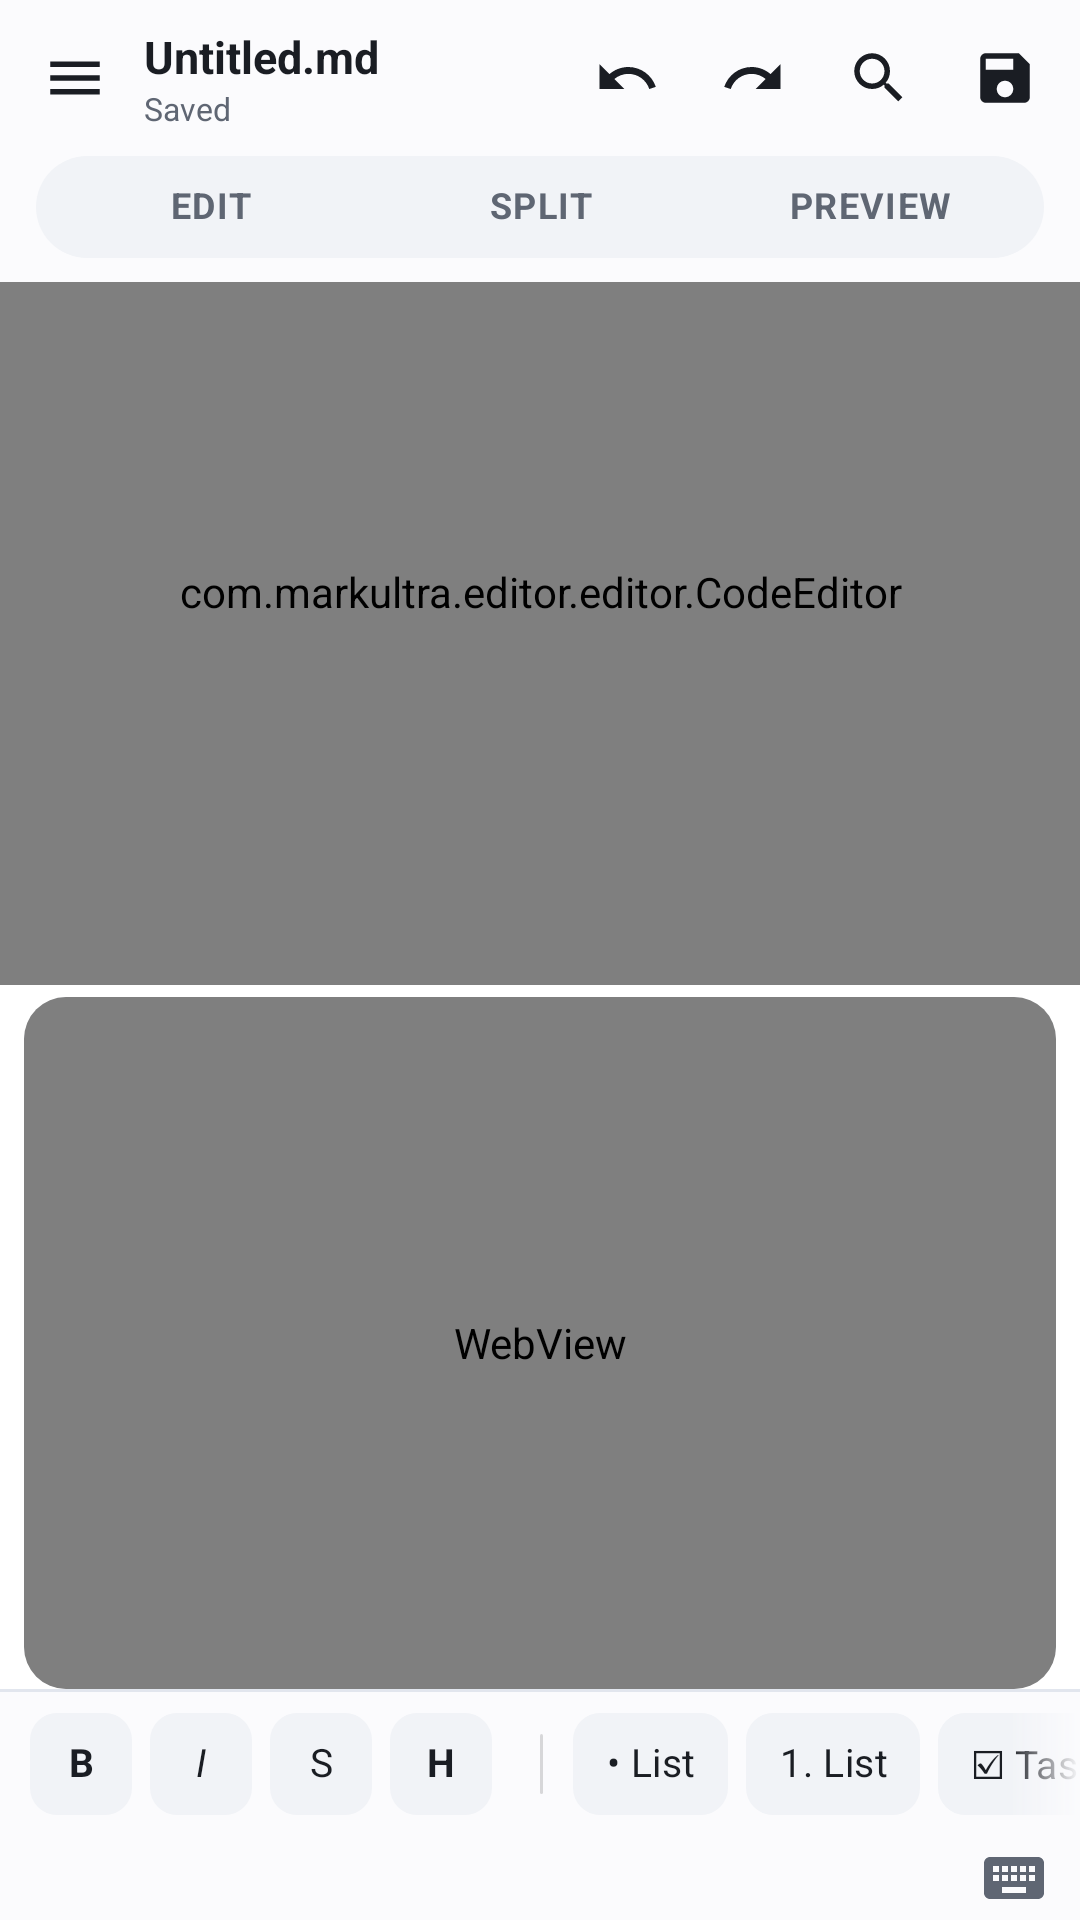

Layout XML and referenced resources for this Android screen:
<!-- AndroidManifest.xml: activity theme Theme.MarkUltra.Splash -->
<!-- res/layout/activity_main.xml -->
<?xml version="1.0" encoding="utf-8"?>
<LinearLayout xmlns:android="http://schemas.android.com/apk/res/android"
    xmlns:app="http://schemas.android.com/apk/res-auto"
    android:id="@+id/root"
    android:layout_width="match_parent"
    android:layout_height="match_parent"
    android:background="@color/mu_bg"
    android:orientation="vertical">

    
    <LinearLayout
        android:id="@+id/top_bar"
        android:layout_width="match_parent"
        android:layout_height="@dimen/mu_toolbar_height"
        android:background="@color/mu_bg"
        android:gravity="center_vertical"
        android:orientation="horizontal"
        android:paddingStart="4dp"
        android:paddingEnd="4dp">

        <ImageButton
            android:id="@+id/btn_menu"
            style="@style/Widget.MarkUltra.IconButton"
            android:contentDescription="@string/cd_menu"
            android:src="@drawable/ic_menu"
            app:tint="@color/mu_text" />

        <LinearLayout
            android:layout_width="0dp"
            android:layout_height="wrap_content"
            android:layout_weight="1"
            android:orientation="vertical"
            android:paddingStart="2dp"
            android:paddingEnd="6dp">

            <TextView
                android:id="@+id/file_name"
                android:layout_width="match_parent"
                android:layout_height="wrap_content"
                android:ellipsize="middle"
                android:singleLine="true"
                android:text="@string/untitled"
                android:textColor="@color/mu_text"
                android:textSize="15sp"
                android:textStyle="bold" />

            <TextView
                android:id="@+id/file_state"
                android:layout_width="match_parent"
                android:layout_height="wrap_content"
                android:ellipsize="end"
                android:singleLine="true"
                android:text="@string/saved"
                android:textColor="@color/mu_text_muted"
                android:textSize="10.5sp" />
        </LinearLayout>

        <ImageButton
            android:id="@+id/btn_undo"
            style="@style/Widget.MarkUltra.IconButton"
            android:contentDescription="@string/cd_undo"
            android:src="@drawable/ic_undo"
            app:tint="@color/mu_text" />

        <ImageButton
            android:id="@+id/btn_redo"
            style="@style/Widget.MarkUltra.IconButton"
            android:contentDescription="@string/cd_redo"
            android:src="@drawable/ic_redo"
            app:tint="@color/mu_text" />

        <ImageButton
            android:id="@+id/btn_find"
            style="@style/Widget.MarkUltra.IconButton"
            android:contentDescription="@string/cd_search"
            android:src="@drawable/ic_search"
            app:tint="@color/mu_text" />

        <ImageButton
            android:id="@+id/btn_save"
            style="@style/Widget.MarkUltra.IconButton"
            android:contentDescription="@string/cd_save"
            android:src="@drawable/ic_save"
            app:tint="@color/mu_text" />
    </LinearLayout>

    
    <LinearLayout
        android:id="@+id/tabs_container"
        android:layout_width="match_parent"
        android:layout_height="@dimen/mu_tabs_height"
        android:layout_marginStart="12dp"
        android:layout_marginEnd="12dp"
        android:layout_marginBottom="@dimen/mu_space_s"
        android:background="@drawable/bg_tabs_container"
        android:orientation="horizontal"
        android:padding="3dp">

        <TextView
            android:id="@+id/tab_edit"
            style="@style/Widget.MarkUltra.TabPill"
            android:text="@string/tab_edit" />

        <TextView
            android:id="@+id/tab_split"
            style="@style/Widget.MarkUltra.TabPill"
            android:text="@string/tab_split" />

        <TextView
            android:id="@+id/tab_preview"
            style="@style/Widget.MarkUltra.TabPill"
            android:text="@string/tab_preview" />
    </LinearLayout>

    
    <LinearLayout
        android:id="@+id/content"
        android:layout_width="match_parent"
        android:layout_height="0dp"
        android:layout_weight="1"
        android:orientation="vertical">

        <FrameLayout
            android:id="@+id/pane_editor"
            android:layout_width="match_parent"
            android:layout_height="0dp"
            android:layout_weight="1">

            <com.markultra.editor.editor.CodeEditor
                android:id="@+id/editor"
                android:layout_width="match_parent"
                android:layout_height="match_parent"
                android:gravity="top|start"
                android:hint="@string/editor_hint"
                android:importantForAutofill="no"
                android:inputType="textCapSentences|textMultiLine|textNoSuggestions"
                android:paddingStart="@dimen/mu_editor_padding"
                android:paddingTop="12dp"
                android:paddingEnd="@dimen/mu_editor_padding"
                android:paddingBottom="40dp"
                android:scrollbars="vertical"
                android:textColor="@color/mu_text"
                android:textColorHighlight="@color/mu_pill_selected"
                android:textColorHint="@color/mu_text_muted"
                android:textSize="16sp" />
        </FrameLayout>

        <View
            android:id="@+id/split_divider"
            android:layout_width="match_parent"
            android:layout_height="@dimen/mu_divider"
            android:layout_marginStart="12dp"
            android:layout_marginEnd="12dp"
            android:background="@color/mu_divider"
            android:visibility="gone" />

        <FrameLayout
            android:id="@+id/pane_preview"
            android:layout_width="match_parent"
            android:layout_height="0dp"
            android:layout_weight="1"
            android:background="@color/mu_surface"
            android:paddingStart="@dimen/mu_space_s"
            android:paddingEnd="@dimen/mu_space_s"
            android:paddingTop="@dimen/mu_space_xs">

            
            <FrameLayout
                android:id="@+id/preview_card"
                android:layout_width="match_parent"
                android:layout_height="match_parent"
                android:background="@drawable/bg_page"
                android:clipToOutline="true">

                <WebView
                    android:id="@+id/preview"
                    android:layout_width="match_parent"
                    android:layout_height="match_parent"
                    android:background="@android:color/transparent"
                    android:overScrollMode="never"
                    android:scrollbars="none" />

                
                <LinearLayout
                    android:id="@+id/preview_empty"
                    android:layout_width="wrap_content"
                    android:layout_height="wrap_content"
                    android:layout_gravity="center"
                    android:gravity="center_horizontal"
                    android:orientation="vertical"
                    android:paddingStart="32dp"
                    android:paddingEnd="32dp"
                    android:visibility="gone">

                    <ImageView
                        android:layout_width="40dp"
                        android:layout_height="40dp"
                        android:alpha="0.55"
                        android:contentDescription="@null"
                        android:src="@drawable/ic_preview_empty"
                        app:tint="@color/mu_text_muted" />

                    <TextView
                        android:layout_width="wrap_content"
                        android:layout_height="wrap_content"
                        android:layout_marginTop="14dp"
                        android:gravity="center"
                        android:text="@string/hint_empty_preview"
                        android:textColor="@color/mu_text"
                        android:textSize="15sp"
                        android:textStyle="bold" />

                    <TextView
                        android:layout_width="wrap_content"
                        android:layout_height="wrap_content"
                        android:layout_marginTop="6dp"
                        android:gravity="center"
                        android:lineSpacingExtra="3dp"
                        android:text="@string/empty_preview_body"
                        android:textColor="@color/mu_text_muted"
                        android:textSize="13sp" />
                </LinearLayout>
            </FrameLayout>
        </FrameLayout>
    </LinearLayout>

    
    
    <include layout="@layout/view_find_bar" />

    
    <View
        android:id="@+id/format_bar_divider"
        android:layout_width="match_parent"
        android:layout_height="@dimen/mu_divider"
        android:background="@color/mu_divider" />

    <include layout="@layout/view_format_bar" />

    
    <include layout="@layout/view_status_bar" />
</LinearLayout>
<!-- res/layout/view_find_bar.xml (included above) -->
<?xml version="1.0" encoding="utf-8"?>
<LinearLayout xmlns:android="http://schemas.android.com/apk/res/android"
    xmlns:app="http://schemas.android.com/apk/res-auto"
    android:id="@+id/find_bar_root"
    android:layout_width="match_parent"
    android:layout_height="wrap_content"
    android:background="@drawable/bg_find_bar"
    android:orientation="vertical"
    android:paddingStart="8dp"
    android:paddingTop="6dp"
    android:paddingEnd="8dp"
    android:paddingBottom="4dp"
    android:visibility="gone">

    <LinearLayout
        android:layout_width="match_parent"
        android:layout_height="wrap_content"
        android:gravity="center_vertical"
        android:orientation="horizontal">

        <EditText
            android:id="@+id/find_query"
            android:layout_width="0dp"
            android:layout_height="38dp"
            android:layout_weight="1"
            android:background="@drawable/bg_chip"
            android:hint="@string/find_hint"
            android:imeOptions="actionSearch"
            android:inputType="text"
            android:paddingStart="12dp"
            android:paddingEnd="12dp"
            android:singleLine="true"
            android:textColor="@color/mu_text"
            android:textColorHint="@color/mu_text_muted"
            android:textSize="14sp" />

        <TextView
            android:id="@+id/find_counter"
            android:layout_width="wrap_content"
            android:layout_height="wrap_content"
            android:layout_marginStart="8dp"
            android:layout_marginEnd="4dp"
            android:singleLine="true"
            android:textColor="@color/mu_text_muted"
            android:textSize="11sp" />

        <ImageButton
            android:id="@+id/btn_find_prev"
            style="@style/Widget.MarkUltra.IconButton"
            android:layout_width="38dp"
            android:layout_height="38dp"
            android:contentDescription="@string/find_prev"
            android:padding="8dp"
            android:src="@drawable/ic_chevron_up"
            app:tint="@color/mu_text" />

        <ImageButton
            android:id="@+id/btn_find_next"
            style="@style/Widget.MarkUltra.IconButton"
            android:layout_width="38dp"
            android:layout_height="38dp"
            android:contentDescription="@string/find_next"
            android:padding="8dp"
            android:src="@drawable/ic_chevron_down"
            app:tint="@color/mu_text" />

        <ImageButton
            android:id="@+id/btn_find_close"
            style="@style/Widget.MarkUltra.IconButton"
            android:layout_width="38dp"
            android:layout_height="38dp"
            android:contentDescription="@string/cd_close"
            android:padding="9dp"
            android:src="@drawable/ic_close"
            app:tint="@color/mu_text" />
    </LinearLayout>

    <LinearLayout
        android:id="@+id/replace_row"
        android:layout_width="match_parent"
        android:layout_height="wrap_content"
        android:gravity="center_vertical"
        android:orientation="horizontal"
        android:paddingTop="4dp">

        <EditText
            android:id="@+id/replace_query"
            android:layout_width="0dp"
            android:layout_height="38dp"
            android:layout_weight="1"
            android:background="@drawable/bg_chip"
            android:hint="@string/replace_hint"
            android:inputType="text"
            android:paddingStart="12dp"
            android:paddingEnd="12dp"
            android:singleLine="true"
            android:textColor="@color/mu_text"
            android:textColorHint="@color/mu_text_muted"
            android:textSize="14sp" />

        <TextView
            android:id="@+id/btn_replace_one"
            style="@style/Widget.MarkUltra.Chip"
            android:layout_height="32dp"
            android:layout_marginStart="6dp"
            android:text="@string/find_replace" />

        <TextView
            android:id="@+id/btn_replace_all"
            style="@style/Widget.MarkUltra.Chip"
            android:layout_height="32dp"
            android:layout_marginStart="6dp"
            android:text="@string/find_replace_all" />
    </LinearLayout>

    <LinearLayout
        android:layout_width="match_parent"
        android:layout_height="wrap_content"
        android:orientation="horizontal"
        android:paddingTop="4dp"
        android:paddingBottom="2dp">

        <TextView
            android:id="@+id/toggle_case"
            style="@style/Widget.MarkUltra.Chip"
            android:layout_height="28dp"
            android:layout_marginEnd="6dp"
            android:text="@string/find_case"
            android:textSize="11sp" />

        <TextView
            android:id="@+id/toggle_word"
            style="@style/Widget.MarkUltra.Chip"
            android:layout_height="28dp"
            android:layout_marginEnd="6dp"
            android:text="@string/find_word"
            android:textSize="11sp" />

        <TextView
            android:id="@+id/toggle_regex"
            style="@style/Widget.MarkUltra.Chip"
            android:layout_height="28dp"
            android:text="@string/find_regex"
            android:textSize="11sp" />
    </LinearLayout>
</LinearLayout>
<!-- res/layout/view_format_bar.xml (included above) -->
<?xml version="1.0" encoding="utf-8"?>
<HorizontalScrollView xmlns:android="http://schemas.android.com/apk/res/android"
    android:id="@+id/format_bar_scroll"
    android:layout_width="match_parent"
    android:layout_height="@dimen/mu_format_bar_height"
    android:background="@color/mu_bg"
    android:clipToPadding="false"
    android:fillViewport="false"
    android:fadingEdgeLength="24dp"
    android:overScrollMode="never"
    android:requiresFadingEdge="horizontal"
    android:scrollbars="none">

    <LinearLayout
        android:id="@+id/format_bar"
        android:layout_width="wrap_content"
        android:layout_height="match_parent"
        android:gravity="center_vertical"
        android:orientation="horizontal"
        android:paddingStart="10dp"
        android:paddingEnd="10dp">

        <TextView
            android:id="@+id/fmt_bold"
            style="@style/Widget.MarkUltra.Chip"
            android:text="@string/fmt_bold"
            android:textStyle="bold" />

        <TextView
            android:id="@+id/fmt_italic"
            style="@style/Widget.MarkUltra.Chip"
            android:text="@string/fmt_italic"
            android:textStyle="italic" />

        <TextView
            android:id="@+id/fmt_strike"
            style="@style/Widget.MarkUltra.Chip"
            android:text="@string/fmt_strike" />

        <TextView
            android:id="@+id/fmt_heading"
            style="@style/Widget.MarkUltra.Chip"
            android:text="@string/fmt_heading"
            android:textStyle="bold" />

        <View style="@style/Widget.MarkUltra.GroupDivider" />

        <TextView
            android:id="@+id/fmt_list"
            style="@style/Widget.MarkUltra.Chip"
            android:text="@string/fmt_list" />

        <TextView
            android:id="@+id/fmt_ordered"
            style="@style/Widget.MarkUltra.Chip"
            android:text="@string/fmt_ordered" />

        <TextView
            android:id="@+id/fmt_task"
            style="@style/Widget.MarkUltra.Chip"
            android:text="@string/fmt_task" />

        <TextView
            android:id="@+id/fmt_quote"
            style="@style/Widget.MarkUltra.Chip"
            android:text="@string/fmt_quote" />

        <View style="@style/Widget.MarkUltra.GroupDivider" />

        <TextView
            android:id="@+id/fmt_table"
            style="@style/Widget.MarkUltra.Chip.Code"
            android:text="@string/fmt_table" />

        <TextView
            android:id="@+id/fmt_link"
            style="@style/Widget.MarkUltra.Chip.Code"
            android:text="@string/fmt_link" />

        <TextView
            android:id="@+id/fmt_image"
            style="@style/Widget.MarkUltra.Chip.Code"
            android:text="@string/fmt_image" />

        <View style="@style/Widget.MarkUltra.GroupDivider" />

        <TextView
            android:id="@+id/fmt_code"
            style="@style/Widget.MarkUltra.Chip.Code"
            android:text="@string/fmt_code" />

        <TextView
            android:id="@+id/fmt_codeblock"
            style="@style/Widget.MarkUltra.Chip.Code"
            android:text="@string/fmt_codeblock" />

        <TextView
            android:id="@+id/fmt_hr"
            style="@style/Widget.MarkUltra.Chip"
            android:text="@string/fmt_hr" />

        <TextView
            android:id="@+id/fmt_footnote"
            style="@style/Widget.MarkUltra.Chip"
            android:text="@string/fmt_footnote" />

        <View style="@style/Widget.MarkUltra.GroupDivider" />

        <TextView
            android:id="@+id/fmt_more"
            style="@style/Widget.MarkUltra.Chip.Icon"
            android:contentDescription="@string/cd_more_formatting"
            android:text="@string/fmt_more" />
    </LinearLayout>
</HorizontalScrollView>
<!-- res/layout/view_status_bar.xml (included above) -->
<?xml version="1.0" encoding="utf-8"?>
<LinearLayout xmlns:android="http://schemas.android.com/apk/res/android"
    xmlns:app="http://schemas.android.com/apk/res-auto"
    android:id="@+id/status_bar"
    android:layout_width="match_parent"
    android:layout_height="@dimen/mu_status_bar_height"
    android:background="@color/mu_bg"
    android:gravity="center_vertical"
    android:orientation="horizontal"
    android:paddingStart="14dp"
    android:paddingEnd="6dp">

    <TextView
        android:id="@+id/status_stats"
        android:layout_width="0dp"
        android:layout_height="wrap_content"
        android:layout_weight="1"
        android:ellipsize="end"
        android:singleLine="true"
        android:textColor="@color/mu_text_muted"
        android:textSize="11sp" />

    <TextView
        android:id="@+id/status_cursor"
        android:layout_width="wrap_content"
        android:layout_height="wrap_content"
        android:layout_marginEnd="8dp"
        android:singleLine="true"
        android:fontFeatureSettings="tnum"
        android:textColor="@color/mu_text_muted"
        android:textSize="11sp" />

    <ImageButton
        android:id="@+id/btn_keyboard"
        android:layout_width="32dp"
        android:layout_height="32dp"
        android:background="?attr/selectableItemBackgroundBorderless"
        android:contentDescription="@string/cd_hide_keyboard"
        android:padding="6dp"
        android:src="@drawable/ic_keyboard"
        app:tint="@color/mu_text_muted" />
</LinearLayout>
<!-- resources referenced by this layout -->
<resources>
  <color name="mu_bg">#FFFBFBFD</color>
  <color name="mu_divider">#FFE2E6EE</color>
  <color name="mu_pill_selected">#1F6C4CE0</color>
  <color name="mu_surface">#FFFFFFFF</color>
  <color name="mu_text">#FF1A1D23</color>
  <color name="mu_text_muted">#FF5F6673</color>
  <dimen name="mu_divider">1dp</dimen>
  <dimen name="mu_editor_padding">16dp</dimen>
  <dimen name="mu_format_bar_height">48dp</dimen>
  <dimen name="mu_space_s">8dp</dimen>
  <dimen name="mu_space_xs">4dp</dimen>
  <dimen name="mu_status_bar_height">28dp</dimen>
  <dimen name="mu_tabs_height">34dp</dimen>
  <dimen name="mu_toolbar_height">52dp</dimen>
  <string name="cd_close">Close</string>
  <string name="cd_hide_keyboard">Hide keyboard</string>
  <string name="cd_menu">Menu</string>
  <string name="cd_more_formatting">More formatting options</string>
  <string name="cd_redo">Redo</string>
  <string name="cd_save">Save</string>
  <string name="cd_search">Search</string>
  <string name="cd_undo">Undo</string>
  <string name="editor_hint">Start writing Markdown…</string>
  <string name="empty_preview_body">Type in the editor and your formatted document appears here.</string>
  <string name="find_case">Case</string>
  <string name="find_hint">Find</string>
  <string name="find_next">Next</string>
  <string name="find_prev">Previous</string>
  <string name="find_regex">.*</string>
  <string name="find_replace">Replace</string>
  <string name="find_replace_all">All</string>
  <string name="find_word">Word</string>
  <string name="fmt_bold">B</string>
  <string name="fmt_code">`code`</string>
  <string name="fmt_codeblock">&lt;/&gt; Block</string>
  <string name="fmt_footnote">[^] Note</string>
  <string name="fmt_heading">H</string>
  <string name="fmt_hr">— Rule</string>
  <string name="fmt_image">▧ Image</string>
  <string name="fmt_italic">I</string>
  <string name="fmt_link">↗ Link</string>
  <string name="fmt_list">• List</string>
  <string name="fmt_more">⋯</string>
  <string name="fmt_ordered">1. List</string>
  <string name="fmt_quote">❝ Quote</string>
  <string name="fmt_strike">S</string>
  <string name="fmt_table">▦ Table</string>
  <string name="fmt_task">☑ Task</string>
  <string name="hint_empty_preview">Nothing to preview yet</string>
  <string name="replace_hint">Replace with</string>
  <string name="saved">Saved</string>
  <string name="tab_edit">EDIT</string>
  <string name="tab_preview">PREVIEW</string>
  <string name="tab_split">SPLIT</string>
  <string name="untitled">Untitled.md</string>
  <style name="Widget.MarkUltra.Chip.Code" parent="Widget.MarkUltra.Chip">
          <item name="android:fontFamily">monospace</item>
          <item name="android:textSize">13sp</item>
      </style>
  <style name="Theme.MarkUltra.Splash" parent="Theme.MarkUltra">
          <item name="android:windowBackground">@drawable/bg_splash</item>
      </style>
  <color name="mu_pressed">#0F000000</color>
  <color name="mu_chip_bg">#FFF1F3F7</color>
  <dimen name="mu_chip_radius">9dp</dimen>
  <dimen name="mu_chip_height">34dp</dimen>
  <dimen name="mu_chip_gap">6dp</dimen>
  <dimen name="mu_chip_min_width">34dp</dimen>
  <dimen name="mu_group_gap">10dp</dimen>
  <dimen name="mu_icon_button">40dp</dimen>
  <style name="Theme.MarkUltra" parent="Base.Theme.MarkUltra">
          <item name="android:windowLightStatusBar" tools:targetApi="m">true</item>
          <item name="android:windowLightNavigationBar" tools:targetApi="o_mr1">true</item>
      </style>
  <color name="mu_border_strong">#24000000</color>
  <color name="mu_accent">#FF6C4CE0</color>
  <color name="mu_on_accent">#FFFFFFFF</color>
  <style name="ThemeOverlay.MarkUltra.Dialog" parent="ThemeOverlay.MaterialComponents.Dialog.Alert">
          <item name="colorPrimary">@color/mu_accent</item>
          <item name="android:textColorPrimary">@color/mu_text</item>
      </style>
</resources>
